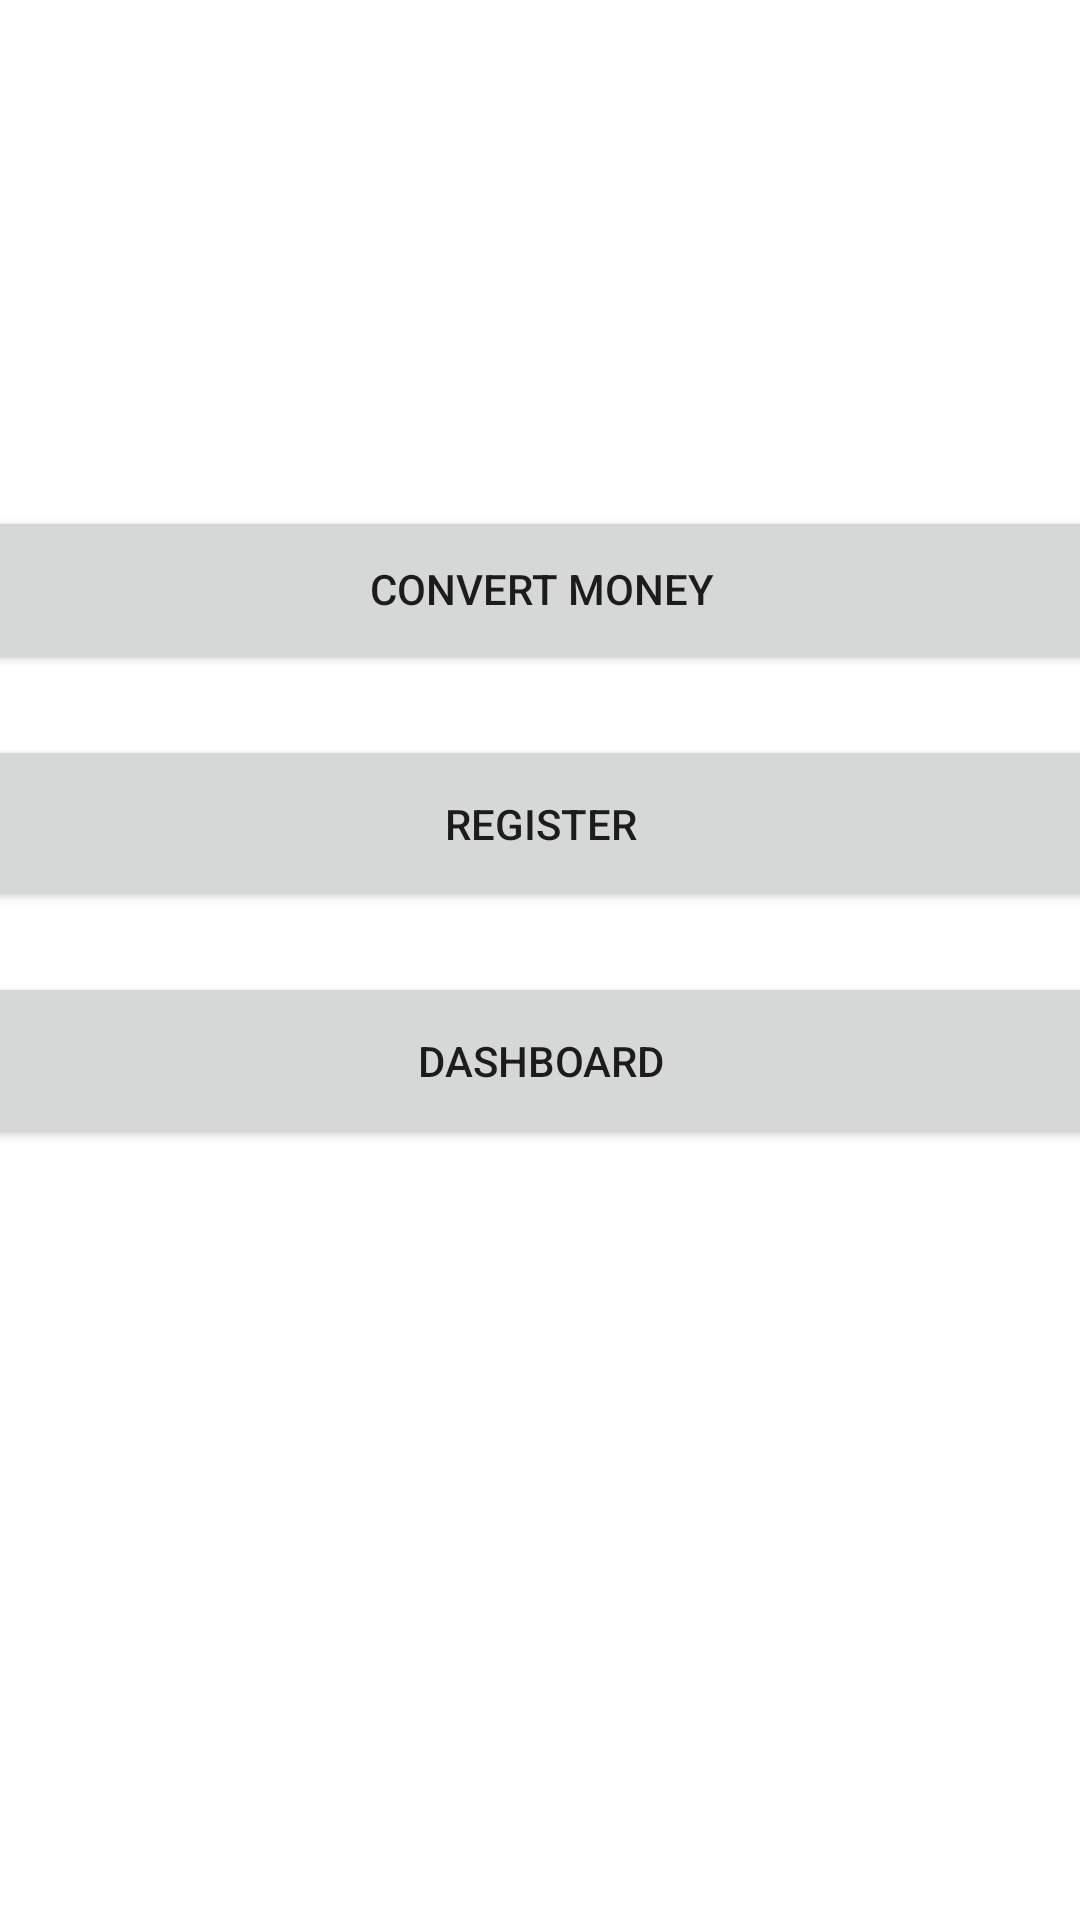

Produce the Android XML layout that renders to this screen, including the resource entries it uses.
<!-- AndroidManifest.xml: application theme Theme.GUIAppAdlyR -->
<!-- res/layout/activity_main.xml -->
<?xml version="1.0" encoding="utf-8"?>
<androidx.constraintlayout.widget.ConstraintLayout xmlns:android="http://schemas.android.com/apk/res/android"
    xmlns:app="http://schemas.android.com/apk/res-auto"
    xmlns:tools="http://schemas.android.com/tools"
    android:layout_width="match_parent"
    android:layout_height="match_parent"
    tools:context=".MainActivity">
    <LinearLayout
        android:id="@+id/linearLayout"
        android:layout_width="409dp"
        android:layout_height="729dp"
        android:gravity="center"
        android:orientation="vertical"
        app:layout_constraintBottom_toBottomOf="parent"
        app:layout_constraintEnd_toEndOf="parent"
        app:layout_constraintStart_toStartOf="parent"
        app:layout_constraintTop_toTopOf="parent"
        app:layout_constraintVertical_bias="1.0">

        <Button
            android:id="@+id/bMoney"
            android:layout_width="match_parent"
            android:layout_height="wrap_content"
            android:layout_margin="10dp"
            android:includeFontPadding="false"
            android:padding="20dp"
            android:onClick="showMoney"
            android:text="CONVERT MONEY" />

        <Button
            android:id="@+id/bRegis"
            android:layout_width="match_parent"
            android:layout_height="wrap_content"
            android:layout_margin="10dp"
            android:padding="20dp"
            android:onClick="showRegister"
            android:text="REGISTER" />

        <Button
            android:id="@+id/bDashboard"
            android:layout_width="match_parent"
            android:layout_height="wrap_content"
            android:layout_margin="10dp"
            android:padding="20dp"
            android:onClick="showDashboard"
            android:text="DASHBOARD" />
    </LinearLayout>
</androidx.constraintlayout.widget.ConstraintLayout>
<!-- resources referenced by this layout -->
<resources>
  <style name="Theme.GUIAppAdlyR" parent="Theme.MaterialComponents.DayNight.DarkActionBar">
          
          <item name="colorPrimary">@color/purple_500</item>
          <item name="colorPrimaryVariant">@color/purple_700</item>
          <item name="colorOnPrimary">@color/white</item>
          
          <item name="colorSecondary">@color/teal_200</item>
          <item name="colorSecondaryVariant">@color/teal_700</item>
          <item name="colorOnSecondary">@color/black</item>
          
          <item name="android:statusBarColor" tools:targetApi="l">?attr/colorPrimaryVariant</item>
          
      </style>
  <color name="purple_500">#FF6200EE</color>
  <color name="purple_700">#FF3700B3</color>
  <color name="white">#FFFFFFFF</color>
  <color name="teal_200">#FF03DAC5</color>
  <color name="teal_700">#FF018786</color>
  <color name="black">#FF000000</color>
</resources>
